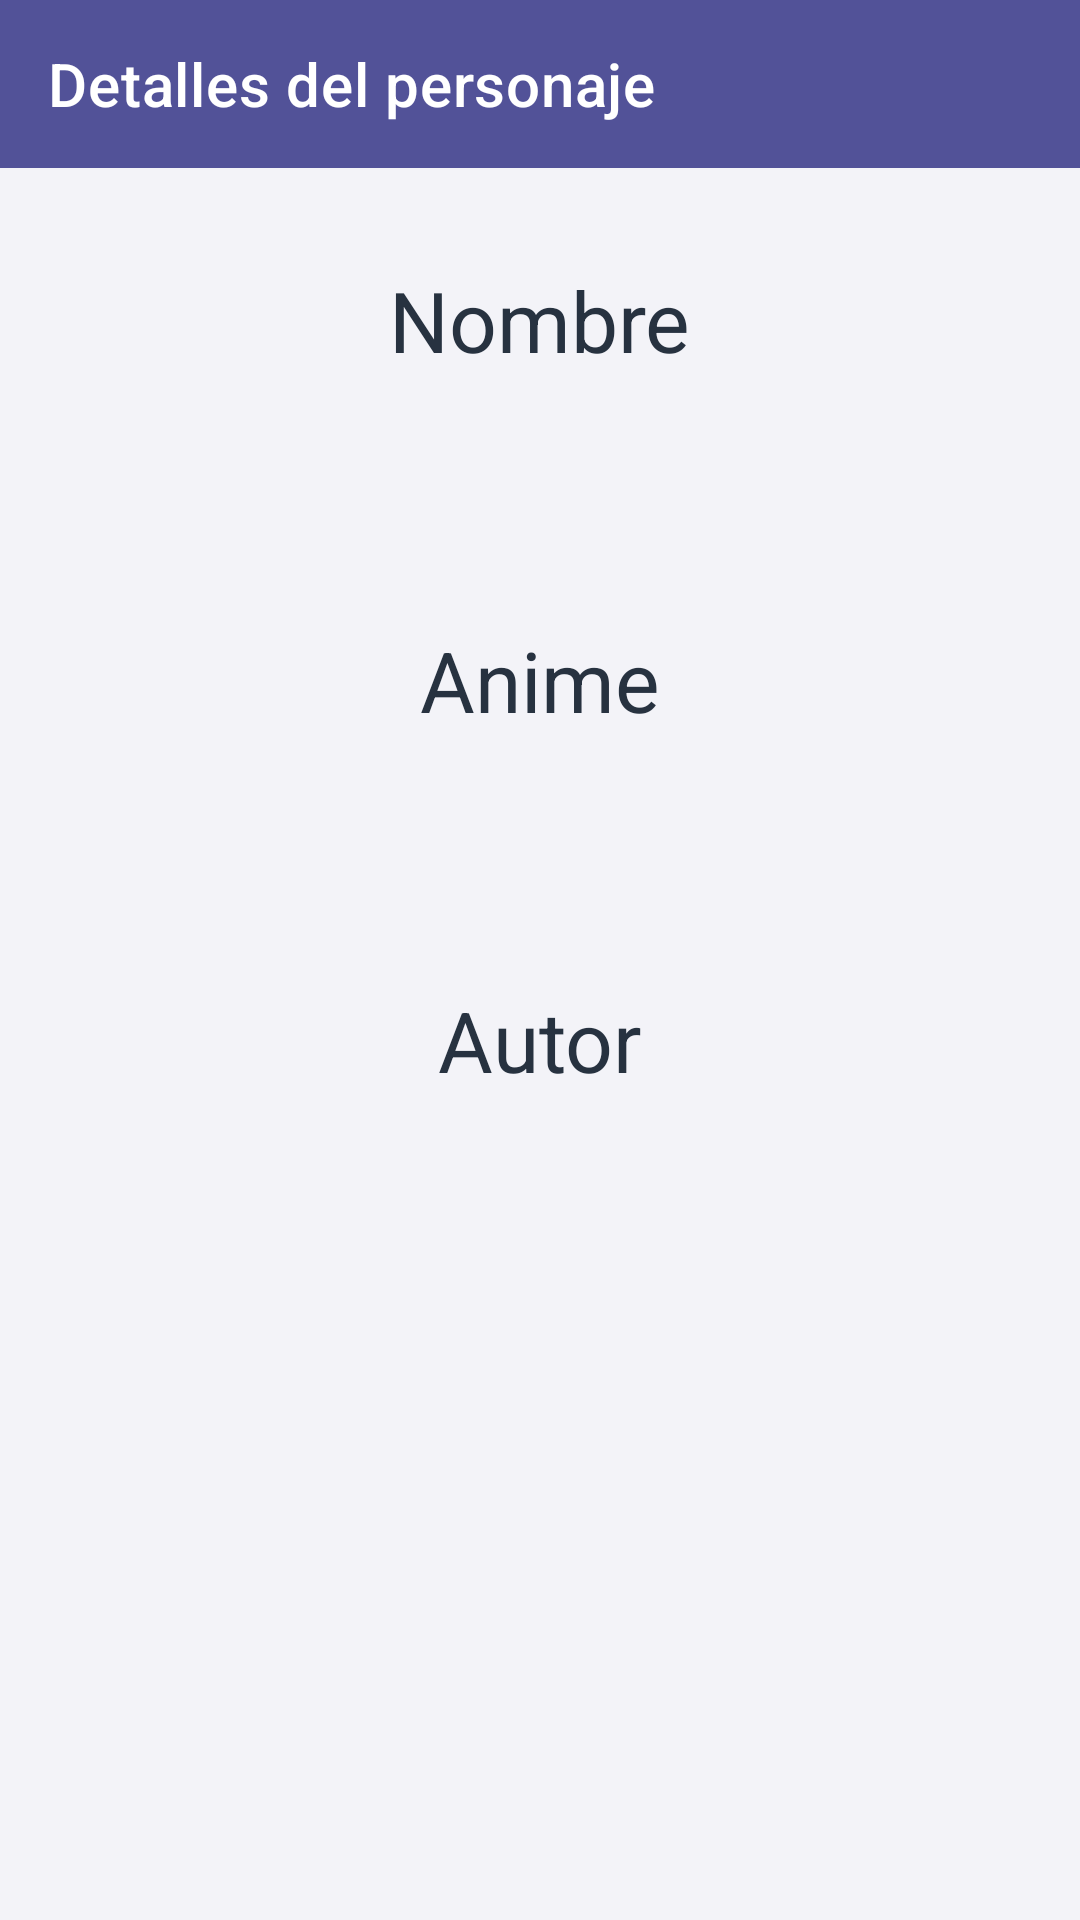

Android layout source for this screen:
<!-- AndroidManifest.xml: activity theme Theme.CursoBasico.AnimeApp -->
<!-- res/layout/activity_character_details.xml -->
<?xml version="1.0" encoding="utf-8"?>
<androidx.appcompat.widget.LinearLayoutCompat xmlns:android="http://schemas.android.com/apk/res/android"
    xmlns:app="http://schemas.android.com/apk/res-auto"
    xmlns:tools="http://schemas.android.com/tools"
    android:layout_width="match_parent"
    android:layout_height="match_parent"
    android:orientation="vertical"
    android:background="@color/recyclerapp_bg">

    <androidx.appcompat.widget.Toolbar
        android:id="@+id/toolbar"
        android:theme="@style/ThemeOverlay.AppCompat.Dark.ActionBar"
        app:title="Detalles del personaje"
        android:layout_width="match_parent"
        android:layout_height="?attr/actionBarSize"
        android:background="@color/recyclerapp_blue" />

    <ScrollView
        android:layout_width="match_parent"
        android:layout_height="match_parent">

        <androidx.appcompat.widget.LinearLayoutCompat
            android:layout_width="match_parent"
            android:gravity="center"
            android:layout_height="wrap_content"
            android:paddingBottom="64dp"
            android:orientation="vertical">

            <androidx.appcompat.widget.AppCompatImageView
                android:id="@+id/imgCharacterPhotoDetails"
                android:layout_width="match_parent"
                android:layout_height="wrap_content"
                android:layout_marginBottom="32dp"
                android:adjustViewBounds="true"
                android:maxHeight="300dp"
                android:scaleType="centerCrop"
                tools:src="@drawable/gon" />

            <androidx.appcompat.widget.AppCompatTextView
                style="@style/AnimeApp_Label"
                android:layout_marginHorizontal="32dp"
                android:text="@string/character_name"
                android:textSize="28sp" />

            <androidx.appcompat.widget.AppCompatTextView
                android:id="@+id/tvCharacterName"
                style="@style/AnimeApp_Title"
                android:layout_marginBottom="32dp"
                tools:text="Moneky D. Luffy"
                android:textSize="38sp" />

            <androidx.appcompat.widget.AppCompatTextView
                style="@style/AnimeApp_Label"
                android:layout_marginHorizontal="32dp"
                android:text="@string/character_anime"
                android:textSize="28sp" />

            <androidx.appcompat.widget.AppCompatTextView
                style="@style/AnimeApp_Title"
                android:id="@+id/tvCharacterAnime"
                android:layout_marginBottom="32dp"
                tools:text="Hunter X Hunter"
                android:textSize="38sp" />

            <androidx.appcompat.widget.AppCompatTextView
                style="@style/AnimeApp_Label"
                android:layout_marginHorizontal="32dp"
                android:text="@string/character_mangaka"
                android:textSize="28sp" />

            <androidx.appcompat.widget.AppCompatTextView
                style="@style/AnimeApp_Title"
                android:id="@+id/tvCharacterMangaka"
                android:layout_marginBottom="32dp"
                tools:text="Togashi"
                android:textSize="38sp" />

        </androidx.appcompat.widget.LinearLayoutCompat>

    </ScrollView>
</androidx.appcompat.widget.LinearLayoutCompat>
<!-- resources referenced by this layout -->
<resources>
  <color name="recyclerapp_bg">#f3f3f8</color>
  <color name="recyclerapp_blue">#525298</color>
  <string name="character_anime">Anime</string>
  <string name="character_mangaka">Autor</string>
  <string name="character_name">Nombre</string>
  <style name="AnimeApp_Label">
          <item name="android:layout_width">wrap_content</item>
          <item name="android:layout_height">wrap_content</item>
          <item name="android:textColor">@color/recyclerapp_text</item>
          <item name="android:textSize">28dp</item>
      </style>
  <style name="AnimeApp_Title">
          <item name="android:layout_width">wrap_content</item>
          <item name="android:layout_height">wrap_content</item>
          <item name="android:layout_marginBottom">8dp</item>
          <item name="android:textColor">@color/recyclerapp_title</item>
          <item name="android:textSize">20sp</item>
          <item name="android:textStyle">bold</item>
      </style>
  <style name="Theme.CursoBasico.AnimeApp">
          <item name="android:statusBarColor">@color/recyclerapp_blue</item>
          <item name="android:navigationBarColor">@color/recyclerapp_blue</item>
          <item name="windowActionBar">false</item>
          <item name="windowNoTitle">true</item>
      </style>
  <color name="recyclerapp_text">#273240</color>
  <color name="recyclerapp_title">#333369</color>
</resources>
